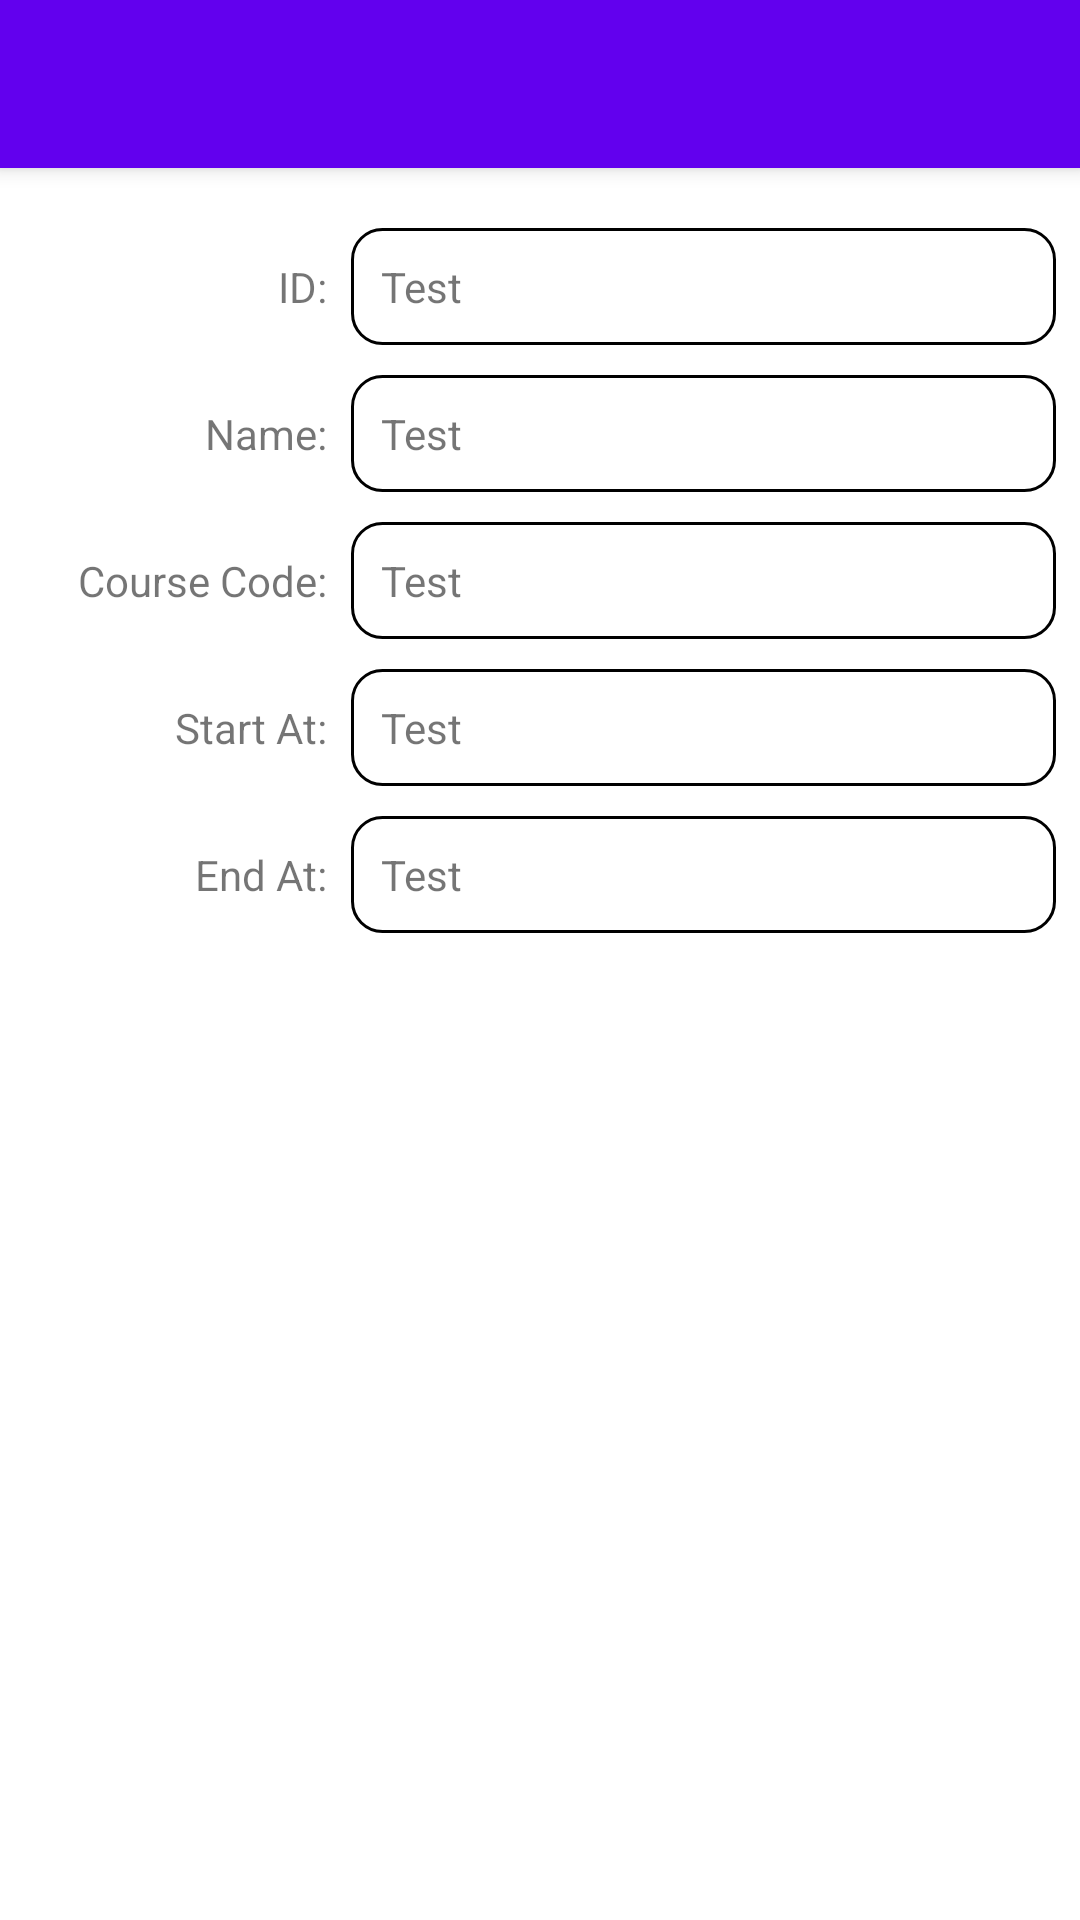

Write the Android layout XML for this screen, with the resource values it uses.
<!-- AndroidManifest.xml: application theme AppTheme -->
<!-- res/layout/fragment_course_view.xml -->
<?xml version="1.0" encoding="utf-8"?>
<androidx.coordinatorlayout.widget.CoordinatorLayout xmlns:android="http://schemas.android.com/apk/res/android"
    xmlns:tools="http://schemas.android.com/tools"
    xmlns:app="http://schemas.android.com/apk/res-auto"


    android:layout_width="match_parent"
    android:layout_height="match_parent">

    <com.google.android.material.appbar.AppBarLayout
        android:id="@+id/appbar"
        android:theme="@style/ThemeOverlay.AppCompat.Dark.ActionBar"
        android:layout_height="wrap_content"
        android:layout_width="match_parent">
        <androidx.appcompat.widget.Toolbar
            android:id="@+id/toolbar"
            android:layout_height="?attr/actionBarSize"
            app:popupTheme="@style/ThemeOverlay.AppCompat.Light"
            android:layout_width="match_parent"></androidx.appcompat.widget.Toolbar>

    </com.google.android.material.appbar.AppBarLayout>

    <androidx.core.widget.NestedScrollView
        android:layout_width="match_parent"
        android:layout_height="match_parent"


        app:layout_behavior="com.google.android.material.appbar.AppBarLayout$ScrollingViewBehavior">

        <androidx.constraintlayout.widget.ConstraintLayout
            android:layout_width="match_parent"
            android:layout_height="wrap_content">

            <TextView
                android:id="@+id/idLabel"
                android:layout_width="wrap_content"
                android:layout_height="wrap_content"
                android:layout_marginTop="30dp"
                android:text="@string/idview"
                app:layout_constraintBottom_toBottomOf="parent"
                app:layout_constraintEnd_toEndOf="parent"
                app:layout_constraintHorizontal_bias="0.27"
                app:layout_constraintStart_toStartOf="parent"
                app:layout_constraintTop_toTopOf="parent"
                app:layout_constraintVertical_bias="0.0" />

            <TextView
                android:id="@+id/idInfo"
                android:layout_width="0dp"
                android:layout_height="wrap_content"
                android:layout_marginStart="8dp"
                android:layout_marginEnd="8dp"
                android:background="@drawable/boarder"
                android:text="@string/test"
                app:layout_constraintBottom_toBottomOf="@+id/idLabel"
                app:layout_constraintEnd_toEndOf="parent"
                app:layout_constraintStart_toEndOf="@+id/idLabel"
                app:layout_constraintTop_toTopOf="@+id/idLabel" />

            <TextView
                android:id="@+id/nameLabel"
                android:layout_width="wrap_content"
                android:layout_height="wrap_content"
                android:layout_marginTop="30dp"
                android:text="@string/nameview"
                app:layout_constraintEnd_toEndOf="@+id/idLabel"
                app:layout_constraintTop_toBottomOf="@id/idLabel" />

            <TextView
                android:id="@+id/nameInfo"
                android:layout_width="0dp"
                android:layout_height="wrap_content"
                android:layout_marginStart="8dp"
                android:layout_marginEnd="8dp"
                android:background="@drawable/boarder"
                android:text="@string/test"
                app:layout_constraintBottom_toBottomOf="@+id/nameLabel"
                app:layout_constraintEnd_toEndOf="parent"
                app:layout_constraintStart_toEndOf="@+id/nameLabel"
                app:layout_constraintTop_toTopOf="@+id/nameLabel" />

            <TextView
                android:id="@+id/courseCodeLabel"
                android:layout_width="wrap_content"
                android:layout_height="wrap_content"
                android:layout_marginTop="30dp"
                android:text="@string/course_codeview"
                app:layout_constraintEnd_toEndOf="@+id/idLabel"
                app:layout_constraintTop_toBottomOf="@id/nameLabel" />

            <TextView
                android:id="@+id/courseCodeInfo"
                android:layout_width="0dp"
                android:layout_height="wrap_content"
                android:layout_marginStart="8dp"
                android:layout_marginEnd="8dp"
                android:background="@drawable/boarder"
                android:text="@string/test"
                app:layout_constraintBottom_toBottomOf="@+id/courseCodeLabel"
                app:layout_constraintEnd_toEndOf="parent"
                app:layout_constraintStart_toEndOf="@+id/courseCodeLabel"
                app:layout_constraintTop_toTopOf="@+id/courseCodeLabel" />

            <TextView
                android:id="@+id/startAtLabel"
                android:layout_width="wrap_content"
                android:layout_height="wrap_content"
                android:layout_marginTop="30dp"
                android:text="@string/start_atview"
                app:layout_constraintEnd_toEndOf="@+id/idLabel"
                app:layout_constraintTop_toBottomOf="@id/courseCodeLabel" />

            <TextView
                android:id="@+id/startAtInfo"
                android:layout_width="0dp"
                android:layout_height="wrap_content"
                android:layout_marginStart="8dp"
                android:layout_marginEnd="8dp"
                android:background="@drawable/boarder"
                android:text="@string/test"
                app:layout_constraintBottom_toBottomOf="@+id/startAtLabel"
                app:layout_constraintEnd_toEndOf="parent"
                app:layout_constraintStart_toEndOf="@+id/startAtLabel"
                app:layout_constraintTop_toTopOf="@+id/startAtLabel" />

            <TextView
                android:id="@+id/endAtLabel"
                android:layout_width="wrap_content"
                android:layout_height="wrap_content"
                android:layout_marginTop="30dp"
                android:text="@string/end_atview"
                app:layout_constraintEnd_toEndOf="@+id/idLabel"
                app:layout_constraintTop_toBottomOf="@id/startAtLabel" />

            <TextView
                android:id="@+id/endAtInfo"
                android:layout_width="0dp"
                android:layout_height="wrap_content"
                android:layout_marginStart="8dp"
                android:layout_marginEnd="8dp"
                android:background="@drawable/boarder"
                android:text="@string/test"
                app:layout_constraintBottom_toBottomOf="@+id/endAtLabel"
                app:layout_constraintEnd_toEndOf="parent"
                app:layout_constraintStart_toEndOf="@+id/endAtLabel"
                app:layout_constraintTop_toTopOf="@+id/endAtLabel" />


        </androidx.constraintlayout.widget.ConstraintLayout>
    </androidx.core.widget.NestedScrollView>


</androidx.coordinatorlayout.widget.CoordinatorLayout>
<!-- resources referenced by this layout -->
<resources>
  <!-- drawable boarder (drawable) -->
  <?xml version="1.0" encoding="utf-8"?>
  <shape xmlns:android="http://schemas.android.com/apk/res/android" android:shape="rectangle" >
      <solid android:color="@android:color/white" />
      <stroke android:width="1dip" android:color="@color/black"/>
      <padding android:bottom="10dp" android:left="10dp" android:right="10dp" android:top="10dp"/>
      <corners android:radius="10dp"/>
  </shape>
  <string name="course_codeview">Course Code:</string>
  <string name="end_atview">End At:</string>
  <string name="idview">ID:</string>
  <string name="nameview">Name:</string>
  <string name="start_atview">Start At:</string>
  <string name="test">Test</string>
  <!-- not gathered from this repository: default colours our renderer supplied (Android Studio template values) -->
  <color name="black">#FF000000</color>
</resources>
